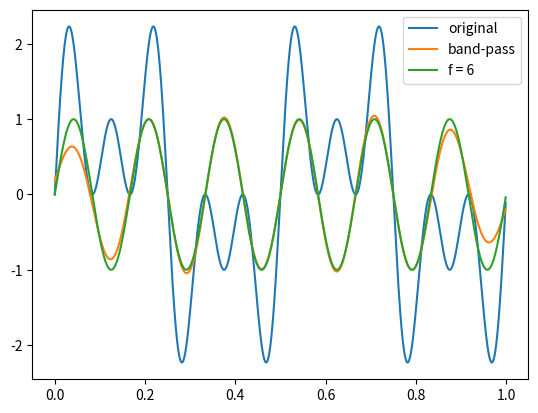

The matplotlib source for this figure:
#!/usr/bin/env python3

import numpy as np

def bandPassFIR(fL, fH, b = 0.08):
  N = int(np.ceil(4 / b))
  if not N % 2: N += 1
  n = np.arange(N)

  hlpf = np.sinc(2 * fH * (n - (N - 1) / 2))
  hlpf *= np.blackman(N)
  hlpf /= np.sum(hlpf)

  hhpf = np.sinc(2 * fL * (n - (N - 1) / 2))
  hhpf *= np.blackman(N)
  hhpf /= np.sum(hhpf)
  hhpf *= - 1
  hhpf[(N - 1) // 2] += 1

  h = np.convolve(hlpf, hhpf)

  return 2*N - 1, h

#-------------------------------------------------------------------------------

import matplotlib.pyplot as plt

fs = 1000 # sampling frequency

# generate properly the time vector
t = np.arange(1000)/fs
sga = np.sin(2*np.pi*2*t)   # signal with f = 2
sgb = np.sin(2*np.pi*6*t)   # signal with f = 6
sgc = np.sin(2*np.pi*10*t)  # signal with f = 10
sgd = sga + sgb + sgc

N, h = bandPassFIR(fL = 4/fs, fH = 8/fs, b = 2/fs)
sgf = np.convolve(sgd, h)

plt.plot(t, sgd, label = 'original')
plt.plot(t, sgf[int(N/2):1000 + int(N/2)], label = 'band-pass')
plt.plot(t, sgb, label = 'f = 6')
plt.legend()
plt.show()

